pico-8 play session: no input (idle), after a click and taps of 🅾, ❎, 🅾+❎, 🅾 in the second before t = 0

[t = 1 s] idle ~1s (no d-pad/buttons)
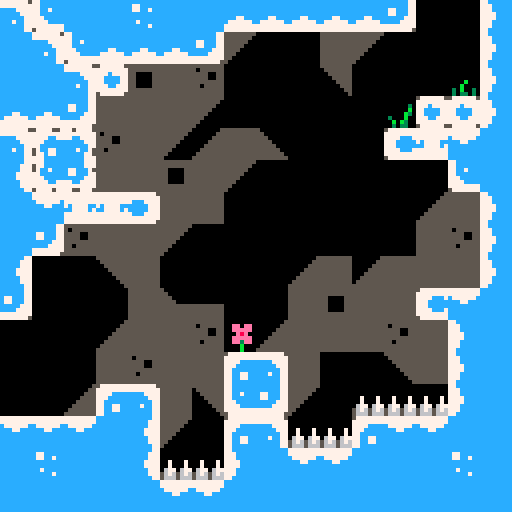

pico-8 cartridge
version 8
__lua__
-- ~celeste~
-- matt thorson + noel berry

current_controller = 0
function btn(i)
  return band(2^i, current_controller) ~= 0
end

function chestrnd(n)
  return 0
end

rngs = {}
rngs[7] = {}
rngs[7][0] = 0
function balloon_rng(l, n)
  if rngs[l] then
    return rngs[l][n];
  else
    return 0.5
  end
end

-- rpc types --
byte={
  serialize=function(n)
    return {n}
  end,
  deserialize=function(msg, at)
    return {msg[at], at + 1}
  end
}

boolean={
  serialize=function(b)
    return {b and 1 or 0}
  end,
  deserialize=function(msg, at)
    return {msg[at] ~= 0, at + 1}
  end
}

number={
  serialize=function(n)
    return {
      band(shr(n, 8), 255),
      band(n, 255),
      band(shl(n, 8), 255),
      band(shl(n, 16), 255),
    }
  end,
  deserialize=function(msg, at)
    return {
      bor(
        bor(
          bor(shl(msg[at], 8), msg[at + 1]),
          shr(msg[at + 2], 8)),
        shr(msg[at + 3], 16)),
      at + 4
    }
  end
}

array=function(t)
  return {
    serialize=function(ts)
      local result = {flr(#ts / 256), #ts % 256}
      for val in all(ts) do
        for b in all(t.serialize(val)) do
          add(result, b)
        end
      end
      return result
    end,
    deserialize=function(msg, at)
      local length = msg[at] * 256 + msg[at + 1]
      at += 2
      local result = {}
      for i = 1, length do
        local res = t.deserialize(msg, at)
        add(result, res[1])
        at = res[2]
      end
      return {result, at}
    end
  }
end

tuple=function(ts)
  return {
    serialize=function(vs)
      local result = {}
      for i = 1, #vs do
        local ser = ts[i].serialize(vs[i])
        for j in all(ser) do
          add(result, j)
        end
      end
      return result
    end,
    deserialize=function(msg, at)
      local result = {}
      for t in all(ts) do
        local next = t.deserialize(msg, at)
        add(result, next[1])
        at = next[2]
      end
      return {result, at}
    end,
  }
end

function opacify(t)
  return {
    serialize=function(v)
      local ser = t.serialize(v)
      local result = {flr(#ser / 256), #ser % 256}
      for b in all(ser) do
        add(result, b)
      end
      return result
    end,
    deserialize=function(msg, at)
      return t.deserialize(msg, at + 2)
    end
  }
end

-- globals --
-------------

music = function() end
sfx = function() end

room = { x=0, y=0 }
objects = {}
types = {}
freeze=0
shake=0
will_restart=false
delay_restart=0
got_fruit={}
has_dashed=false
sfx_timer=0
has_key=false
pause_player=false
flash_bg=false
music_timer=0

k_left=0
k_right=1
k_up=2
k_down=3
k_jump=4
k_dash=5

-- entry point --
-----------------

function _init()
	title_screen()
end

function title_screen()
	got_fruit = {}
	for i=0,29 do
		add(got_fruit,false) end
	frames=0
	deaths=0
	max_djump=1
	start_game=false
	start_game_flash=0
	music(40,0,7)
	
	load_room(7,3)
  begin_game()
end

function begin_game()
	frames=0
	seconds=0
	minutes=0
	music_timer=0
	start_game=false
	music(0,0,7)
	load_room(0,0)
end

function level_index()
	return room.x%8+room.y*8
end

function is_title()
	return level_index()==31
end

-- effects --
-------------

clouds = {}
for i=0,16 do
	add(clouds,{
		x=rnd(128),
		y=rnd(128),
		spd=1+rnd(4),
		w=32+rnd(32)
	})
end

particles = {}
for i=0,24 do
	add(particles,{
		x=rnd(128),
		y=rnd(128),
		s=0+flr(rnd(5)/4),
		spd=0.25+rnd(5),
		off=rnd(1),
		c=6+flr(0.5+rnd(1))
	})
end

dead_particles = {}

-- player entity --
-------------------

function to_byte(b)
  return b and 1 or 0
end

playerx = 0
playery = 0
playerxs = 0
playerys = 0

player = 
{
  id=0,
	init=function(this) 
		this.p_jump=false
		this.p_dash=false
		this.grace=0
		this.jbuffer=0
		this.djump=max_djump
		this.dash_time=0
		this.dash_effect_time=0
		this.dash_target={x=0,y=0}
		this.dash_accel={x=0,y=0}
		this.hitbox = {x=1,y=3,w=6,h=5}
    this.spr = 1
		this.spr_off=0
		this.was_on_ground=false
		create_hair(this)
	end,
  dump_type=tuple({
    boolean,
    boolean,
    byte,
    byte,
    byte,
    byte,
    byte,
    number, number,
    number, number,
    number,
    boolean,
    number, --x
    number, --y
    number, --remx
    number, --remy
    number, --spdx
    number, --spdy
    number, --spr
    number,  --freeze
    boolean,  --has_dashed
    number, -- max_djump
    boolean,
    boolean, -- flipx
    boolean, -- flipy
  }),
  dump=function(this)
    return player.dump_type.serialize{
      this.p_jump,
      this.p_dash,
      this.grace,
      this.jbuffer,
      this.djump,
      this.dash_time,
      this.dash_effect_time,
      this.dash_target.x, this.dash_target.y,
      this.dash_accel.x, this.dash_accel.y,
      this.spr_off,
      this.was_on_ground,
      this.x,
      this.y,
      this.rem.x,
      this.rem.y,
      this.spd.x,
      this.spd.y,
      this.spr,
      freeze,
      has_dashed,
      max_djump,
      has_key,
      this.flip.x,
      this.flip.y
    }
  end,
  restore=function(this, arg)
    local des = player.dump_type.deserialize(arg, 1)[1]
    this.p_jump = des[1]
    this.p_dash = des[2]
    this.grace = des[3]
    this.jbuffer = des[4]
    this.djump = des[5]
    this.dash_time = des[6]
    this.dash_effect_time = des[7]
    this.dash_target.x = des[8]
    this.dash_target.y = des[9]
    this.dash_accel.x = des[10]
    this.dash_accel.y = des[11]
    this.spr_off = des[12]
    this.was_on_ground = des[13]
    this.x = des[14]
    this.y = des[15]
    this.rem.x = des[16]
    this.rem.y = des[17]
    this.spd.x = des[18]
    this.spd.y = des[19]
    this.spr = des[20]
    freeze = des[21]
    has_dashed = des[22]
    max_djump = des[23]
    has_key = des[24]
    this.flip.x = des[25]
    this.flip.y = des[26]
  end,
	update=function(this)
		if (pause_player) return
		
		local input = btn(k_right) and 1 or (btn(k_left) and -1 or 0)
		
		-- spikes collide
		if spikes_at(this.x+this.hitbox.x,this.y+this.hitbox.y,this.hitbox.w,this.hitbox.h,this.spd.x,this.spd.y) then
		 kill_player(this) end
		 
		-- bottom death
		if this.y>128 then
			kill_player(this) end

		local on_ground=this.is_solid(0,1)
		local on_ice=this.is_ice(0,1)
		
		-- smoke particles
		if on_ground and not this.was_on_ground then
		 init_object(smoke,this.x,this.y+4)
		end

		local jump = btn(k_jump) and not this.p_jump
		this.p_jump = btn(k_jump)
		if (jump) then
			this.jbuffer=4
		elseif this.jbuffer>0 then
		 this.jbuffer-=1
		end
		
		local dash = btn(k_dash) and not this.p_dash
		this.p_dash = btn(k_dash)
		
		if on_ground then
			this.grace=6
			if this.djump<max_djump then
			 psfx(54)
			 this.djump=max_djump
			end
		elseif this.grace > 0 then
		 this.grace-=1
		end

		this.dash_effect_time -=1
  if this.dash_time > 0 then
   init_object(smoke,this.x,this.y)
  	this.dash_time-=1
  	this.spd.x=appr(this.spd.x,this.dash_target.x,this.dash_accel.x)
  	this.spd.y=appr(this.spd.y,this.dash_target.y,this.dash_accel.y)  
  else

			-- move
			local maxrun=1
			local accel=0.6
			local deccel=0.15
			
			if not on_ground then
				accel=0.4
			elseif on_ice then
				accel=0.05
				if input==(this.flip.x and -1 or 1) then
					accel=0.05
				end
			end
		
			if abs(this.spd.x) > maxrun then
		 	this.spd.x=appr(this.spd.x,sign(this.spd.x)*maxrun,deccel)
			else
				this.spd.x=appr(this.spd.x,input*maxrun,accel)
			end
			
			--facing
			if this.spd.x!=0 then
				this.flip.x=(this.spd.x<0)
			end

			-- gravity
			local maxfall=2
			local gravity=0.21

  	if abs(this.spd.y) <= 0.15 then
   	gravity*=0.5
			end
		
			-- wall slide
			if input!=0 and this.is_solid(input,0) and not this.is_ice(input,0) then
		 	maxfall=0.4
		 	if rnd(10)<2 then
		 		init_object(smoke,this.x+input*6,this.y)
				end
			end

			if not on_ground then
				this.spd.y=appr(this.spd.y,maxfall,gravity)
			end

			-- jump
			if this.jbuffer>0 then
		 	if this.grace>0 then
		  	-- normal jump
		  	psfx(1)
		  	this.jbuffer=0
		  	this.grace=0
					this.spd.y=-2
					init_object(smoke,this.x,this.y+4)
				else
					-- wall jump
					local wall_dir=(this.is_solid(-3,0) and -1 or this.is_solid(3,0) and 1 or 0)
					if wall_dir!=0 then
			 		psfx(2)
			 		this.jbuffer=0
			 		this.spd.y=-2
			 		this.spd.x=-wall_dir*(maxrun+1)
			 		if not this.is_ice(wall_dir*3,0) then
		 				init_object(smoke,this.x+wall_dir*6,this.y)
						end
					end
				end
			end
		
			-- dash
			local d_full=5
			local d_half=d_full*0.70710678118
		
			if this.djump>0 and dash then
		 	init_object(smoke,this.x,this.y)
		 	this.djump-=1		
		 	this.dash_time=4
		 	has_dashed=true
		 	this.dash_effect_time=10
		 	local v_input=(btn(k_up) and -1 or (btn(k_down) and 1 or 0))
		 	if input!=0 then
		  	if v_input!=0 then
		   	this.spd.x=input*d_half
		   	this.spd.y=v_input*d_half
		  	else
		   	this.spd.x=input*d_full
		   	this.spd.y=0
		  	end
		 	elseif v_input!=0 then
		 		this.spd.x=0
		 		this.spd.y=v_input*d_full
		 	else
		 		this.spd.x=(this.flip.x and -1 or 1)
		  	this.spd.y=0
		 	end
		 	
		 	psfx(3)
		 	freeze=2
		 	shake=6
		 	this.dash_target.x=2*sign(this.spd.x)
		 	this.dash_target.y=2*sign(this.spd.y)
		 	this.dash_accel.x=1.5
		 	this.dash_accel.y=1.5
		 	
		 	if this.spd.y<0 then
		 	 this.dash_target.y*=.75
		 	end
		 	
		 	if this.spd.y!=0 then
		 	 this.dash_accel.x*=0.70710678118
		 	end
		 	if this.spd.x!=0 then
		 	 this.dash_accel.y*=0.70710678118
		 	end	 	 
			elseif dash and this.djump<=0 then
			 psfx(9)
			 init_object(smoke,this.x,this.y)
			end
		
		end
		
		-- animation
		this.spr_off+=0.25
		if not on_ground then
			if this.is_solid(input,0) then
				this.spr=5
			else
				this.spr=3
			end
		elseif btn(k_down) then
			this.spr=6
		elseif btn(k_up) then
			this.spr=7
		elseif (this.spd.x==0) or (not btn(k_left) and not btn(k_right)) then
			this.spr=1
		else
			this.spr=1+this.spr_off%4
		end
		
		-- next level
		if this.y<-4 and level_index()<30 then 
      this.y = -100 -- just freeze the player
      has_completed_room = true
    end
		
		-- was on the ground
		this.was_on_ground=on_ground
		
    playerx = this.x
    playery = this.y
    playerxs = this.spd.x
    playerys = this.spd.y
	end, --<end update loop
	
	draw=function(this)
	
		-- clamp in screen
		if this.x<-1 or this.x>121 then 
			this.x=clamp(this.x,-1,121)
			this.spd.x=0
		end
		
		set_hair_color(this.djump)
		draw_hair(this,this.flip.x and -1 or 1)
		spr(this.spr,this.x,this.y,1,1,this.flip.x,this.flip.y)		
		unset_hair_color()
	end
}

psfx=function(num)
 if sfx_timer<=0 then
  sfx(num)
 end
end

create_hair=function(obj)
	obj.hair={}
	for i=0,4 do
		add(obj.hair,{x=obj.x,y=obj.y,size=max(1,min(2,3-i))})
	end
end

set_hair_color=function(djump)
	pal(8,(djump==1 and 8 or djump==2 and (7+flr((frames/3)%2)*4) or 12))
end

draw_hair=function(obj,facing)
	local last={x=obj.x+4-facing*2,y=obj.y+(btn(k_down) and 4 or 3)}
	foreach(obj.hair,function(h)
		h.x+=(last.x-h.x)/1.5
		h.y+=(last.y+0.5-h.y)/1.5
		circfill(h.x,h.y,h.size,8)
		last=h
	end)
end

unset_hair_color=function()
	pal(8,8)
end

player_spawn = {
  id=3,
	tile=1,
  dump_type=tuple({
    number, --x
    number, --y
    number, -- targetx
    number, -- targety
    byte, --spr
    number, --spdy
    byte, -- state
    number, -- delay
    boolean -- solids
  }),
  dump=function(this)
    return player_spawn.dump_type.serialize({
      this.x,
      this.y,
      this.target.x,
      this.target.y,
      this.spr,
      this.spd.y,
      this.state,
      this.delay,
      this.solids
    })
  end,
  restore=function(this, arg)
    local des = player_spawn.dump_type.deserialize(arg, 1)[1]
    this.x = des[1]
    this.y = des[2]
    this.target.x = des[3]
    this.target.y = des[4]
    this.spr = des[5]
    this.spd.y = des[6]
    this.state = des[7]
    this.delay = des[8]
    this.solids = des[9]
  end,
	init=function(this)
	 sfx(4)
		this.spr=3
		this.target= {x=this.x,y=this.y}
		this.y=128
		this.spd.y=-4
		this.state=0
		this.delay=0
		this.solids=false
		create_hair(this)
	end,
	update=function(this)
		-- jumping up
		if this.state==0 then
			if this.y < this.target.y+16 then
				this.state=1
				this.delay=3
			end
		-- falling
		elseif this.state==1 then
			this.spd.y+=0.5
			if this.spd.y>0 and this.delay>0 then
				this.spd.y=0
				this.delay-=1
			end
			if this.spd.y>0 and this.y > this.target.y then
				this.y=this.target.y
				this.spd = {x=0,y=0}
				this.state=2
				this.delay=5
				shake=5
				init_object(smoke,this.x,this.y+4)
				sfx(5)
			end
		-- landing
		elseif this.state==2 then
			this.delay-=1
			this.spr=6
			if this.delay<0 then
				destroy_object(this)
				init_object(player,this.x,this.y)
			end
		end
	end,
	draw=function(this)
		set_hair_color(max_djump)
		draw_hair(this,1)
		spr(this.spr,this.x,this.y,1,1,this.flip.x,this.flip.y)
		unset_hair_color()
	end
}
add(types,player_spawn)

spring = {
  id=4,
	tile=18,
	init=function(this)
		this.hide_in=0
		this.hide_for=0
	end,
  dump_type=tuple({
    number, number, number, number, number, number
  }),
  dump=function(this)
    return spring.dump_type.serialize{
      this.x, this.y, this.hide_in, this.hide_for, this.spr, this.delay
    }
  end,
  restore=function(this, arg)
    local des = spring.dump_type.deserialize(arg, 1)[1]
    this.x = des[1]
    this.y = des[2]
    this.hide_in = des[3]
    this.hide_for = des[4]
    this.spr = des[5]
    this.delay = des[6]
  end,
	update=function(this)
		if this.hide_for>0 then
			this.hide_for-=1
			if this.hide_for<=0 then
				this.spr=18
				this.delay=0
			end
		elseif this.spr==18 then
			local hit = this.collide(player,0,0)
			if hit ~=nil and hit.spd.y>=0 then
				this.spr=19
				hit.y=this.y-4
				hit.spd.x*=0.2
				hit.spd.y=-3
				hit.djump=max_djump
				this.delay=10
				init_object(smoke,this.x,this.y)
				
				-- breakable below us
				local below=this.collide(fall_floor,0,1)
				if below~=nil then
					break_fall_floor(below)
				end
				
				psfx(8)
			end
		elseif this.delay>0 then
			this.delay-=1
			if this.delay<=0 then 
				this.spr=18 
			end
		end
		-- begin hiding
		if this.hide_in>0 then
			this.hide_in-=1
			if this.hide_in<=0 then
				this.hide_for=60
				this.spr=0
			end
		end
	end
}
add(types,spring)

function break_spring(obj)
	obj.hide_in=15
end

balloon = {
  id=6,
	tile=22,
	init=function(this) 
		this.offset=balloon_rng(level_index(), curballoon)
    curballoon += 1
		this.start=this.y
		this.timer=0
		this.hitbox={x=-1,y=-1,w=10,h=10}
	end,
  dump_type=tuple({
    number, number, -- x, y
    number, -- offset
    number, -- start
    number, -- timer
    number, -- spr
  }),
  dump=function(this)
    return balloon.dump_type.serialize({
      this.x, this.y, this.offset, this.start, this.timer, this.spr
    })
  end,
  restore=function(this, arg)
    local des = balloon.dump_type.deserialize(arg, 1)[1]
    this.x = des[1]
    this.y = des[2]
    this.offset = des[3]
    this.start = des[4]
    this.timer = des[5]
    this.spr = des[6]
  end,
	update=function(this) 
		if this.spr==22 then
			this.offset+=0.01
			this.y=this.start+sin(this.offset)*2
			local hit = this.collide(player,0,0)
			if hit~=nil and hit.djump<max_djump then
				psfx(6)
				init_object(smoke,this.x,this.y)
				hit.djump=max_djump
				this.spr=0
				this.timer=60
			end
		elseif this.timer>0 then
			this.timer-=1
		else 
		 psfx(7)
		 init_object(smoke,this.x,this.y)
			this.spr=22 
		end
	end,
	draw=function(this)
		if this.spr==22 then
			spr(13+(this.offset*8)%3,this.x,this.y+6)
			spr(this.spr,this.x,this.y)
		end
	end
}
add(types,balloon)

fall_floor = {
  id=5,
	tile=23,
	init=function(this)
		this.state=0
		this.solid=true
	end,
  dump_type=tuple({
    number, number, number, boolean, number, boolean
  }),
  dump=function(this)
    return fall_floor.dump_type.serialize({
      this.x, this.y, this.state, this.solid, this.delay, this.collideable
    })
  end,
  restore=function(this, arg)
    local des = fall_floor.dump_type.deserialize(arg, 1)[1]
    this.x = des[1]
    this.y = des[2]
    this.state = des[3]
    this.solid = des[4]
    this.delay = des[5]
    this.collideable = des[6]
  end,
	update=function(this)
		-- idling
		if this.state == 0 then
			if this.check(player,0,-1) or this.check(player,-1,0) or this.check(player,1,0) then
				break_fall_floor(this)
			end
		-- shaking
		elseif this.state==1 then
			this.delay-=1
			if this.delay<=0 then
				this.state=2
				this.delay=60--how long it hides for
				this.collideable=false
			end
		-- invisible, waiting to reset
		elseif this.state==2 then
			this.delay-=1
			if this.delay<=0 and not this.check(player,0,0) then
				psfx(7)
				this.state=0
				this.collideable=true
				init_object(smoke,this.x,this.y)
			end
		end
	end,
	draw=function(this)
		if this.state!=2 then
			if this.state!=1 then
				spr(23,this.x,this.y)
			else
				spr(23+(15-this.delay)/5,this.x,this.y)
			end
		end
	end
}
add(types,fall_floor)

function break_fall_floor(obj)
 if obj.state==0 then
 	psfx(15)
		obj.state=1
		obj.delay=15--how long until it falls
		init_object(smoke,obj.x,obj.y)
		local hit=obj.collide(spring,0,-1)
		if hit~=nil then
			break_spring(hit)
		end
	end
end

smoke={
	init=function(this)
		this.spr=29
		this.spd.y=-0.1
		this.spd.x=0.3+rnd(0.2)
		this.x+=-1+rnd(2)
		this.y+=-1+rnd(2)
		this.flip.x=maybe()
		this.flip.y=maybe()
		this.solids=false
	end,
	update=function(this)
		this.spr+=0.2
		if this.spr>=32 then
			destroy_object(this)
		end
	end
}

fruit={
  id=2,
	tile=26,
	if_not_fruit=true,
  dump_type=tuple({
    number, number,
    number, -- off
    number -- start
  }),
  dump=function(this)
    return fruit.dump_type.serialize{
      this.x, this.y,
      this.off,
      this.start
    }
  end,
  restore=function(this, arg)
    local des = fruit.dump_type.deserialize(arg, 1)[1]
    this.x = des[1]
    this.y = des[2]
    this.off = des[3]
    this.start = des[4]
  end,
	init=function(this) 
		this.start=this.y
		this.off=0
	end,
	update=function(this)
	 local hit=this.collide(player,0,0)
		if hit~=nil then
		 hit.djump=max_djump
			sfx_timer=20
			sfx(13)
			got_fruit[1+level_index()] = true
			init_object(lifeup,this.x,this.y)
			destroy_object(this)
		end
		this.off+=1
		this.y=this.start+sin(this.off/40)*2.5
	end
}
add(types,fruit)

fly_fruit={
  id=9,
	tile=28,
	if_not_fruit=true,
  dump_type=tuple({
    number, --x
    number, --y
    number, --start
    boolean, --fly
    number, --step
    number, --spdx
    number, --spdy
    number, --remx
    number, --remy
  }),
  dump=function(this)
    return fly_fruit.dump_type.serialize{
      this.x,
      this.y,
      this.start,
      this.fly,
      this.step,
      this.spd.x,
      this.spd.y,
      this.rem.x,
      this.rem.y
    }
  end,
  restore=function(this, arg)
    local des = fly_fruit.dump_type.deserialize(arg, 1)[1]
    this.x = des[1]
    this.y = des[2]
    this.start = des[3]
    this.fly = des[4]
    this.step = des[5]
    this.spd.x = des[6]
    this.spd.y = des[7]
    this.rem.x = des[8]
    this.rem.y = des[9]
  end,
	init=function(this) 
		this.start=this.y
		this.fly=false
		this.step=0.5
		this.solids=false
		this.sfx_delay=8
	end,
	update=function(this)
		--fly away
		if this.fly then
		 if this.sfx_delay>0 then
		  this.sfx_delay-=1
		  if this.sfx_delay<=0 then
		   sfx_timer=20
		   sfx(14)
		  end
		 end
			this.spd.y=appr(this.spd.y,-3.5,0.25)
			if this.y<-16 then
				destroy_object(this)
			end
		-- wait
		else
			if has_dashed then
				this.fly=true
			end
			this.step+=0.05
			this.spd.y=sin(this.step)*0.5
		end
		-- collect
		local hit=this.collide(player,0,0)
		if hit~=nil then
		 hit.djump=max_djump
			sfx_timer=20
			sfx(13)
			got_fruit[1+level_index()] = true
			init_object(lifeup,this.x,this.y)
			destroy_object(this)
		end
	end,
	draw=function(this)
		local off=0
		if not this.fly then
			local dir=sin(this.step)
			if dir<0 then
				off=1+max(0,sign(this.y-this.start))
			end
		else
			off=(off+0.25)%3
		end
		spr(45+off,this.x-6,this.y-2,1,1,true,false)
		spr(this.spr,this.x,this.y)
		spr(45+off,this.x+6,this.y-2)
	end
}
add(types,fly_fruit)

lifeup = {
	init=function(this)
		this.spd.y=-0.25
		this.duration=30
		this.x-=2
		this.y-=4
		this.flash=0
		this.solids=false
	end,
	update=function(this)
		this.duration-=1
		if this.duration<= 0 then
			destroy_object(this)
		end
	end,
	draw=function(this)
		this.flash+=0.5

		print("1000",this.x-2,this.y,7+this.flash%2)
	end
}

fake_wall = {
  id=1,
	tile=64,
	if_not_fruit=true,
  dump_type=tuple({
    number,
    number
  }),
  dump=function(this)
    return fake_wall.dump_type.serialize{
      this.x,
      this.y
    }
  end,
  restore=function(this,arg)
    local des = fake_wall.dump_type.deserialize(arg, 1)[1]
    this.x = des[1]
    this.y = des[2]
  end,
	update=function(this)
		this.hitbox={x=-1,y=-1,w=18,h=18}
		local hit = this.collide(player,0,0)
		if hit~=nil and hit.dash_effect_time>0 then
			hit.spd.x=-sign(hit.spd.x)*1.5
			hit.spd.y=-1.5
			hit.dash_time=-1
			sfx_timer=20
			sfx(16)
			destroy_object(this)
			init_object(smoke,this.x,this.y)
			init_object(smoke,this.x+8,this.y)
			init_object(smoke,this.x,this.y+8)
			init_object(smoke,this.x+8,this.y+8)
			init_object(fruit,this.x+4,this.y+4)
		end
		this.hitbox={x=0,y=0,w=16,h=16}
	end,
	draw=function(this)
		spr(64,this.x,this.y)
		spr(65,this.x+8,this.y)
		spr(80,this.x,this.y+8)
		spr(81,this.x+8,this.y+8)
	end
}
add(types,fake_wall)

key={
  id=7,
  dump_type=tuple({
    number, number, number
  }),
  dump=function(this)
    return key.dump_type.serialize{
      this.x,
      this.y,
      this.spr
    }
  end,
  restore=function(this,arg)
    local des = key.dump_type.deserialize(arg, 1)[1]
    this.x = des[1]
    this.y = des[2]
    this.spr = des[3]
  end,
	tile=8,
	if_not_fruit=true,
	update=function(this)
		local was=flr(this.spr)
		this.spr=9+(sin(frames/30)+0.5)*1
		local is=flr(this.spr)
		if is==10 and is!=was then
			this.flip.x=not this.flip.x
		end
		if this.check(player,0,0) then
			sfx(23)
			sfx_timer=10
			destroy_object(this)
			has_key=true
		end
	end
}
add(types,key)

chest={
  id=8,
  dump_type=tuple({
    number, number,
    number, number
  }),
  dump=function(this)
    return chest.dump_type.serialize{
      this.x, this.y,
      this.start, this.timer
    }
  end,
  restore=function(this, arg)
    local des = chest.dump_type.deserialize(arg, 1)[1]
    this.x = des[1]
    this.y = des[2]
    this.start = des[3]
    this.timer = des[4]
  end,
	tile=20,
	if_not_fruit=true,
	init=function(this)
		this.x-=4
		this.start=this.x
		this.timer=20
	end,
	update=function(this)
		if has_key then
			this.timer-=1
			this.x=this.start-1+chestrnd(3)
			if this.timer<=0 then
			 sfx_timer=20
			 sfx(16)
				init_object(fruit,this.x,this.y-4)
				destroy_object(this)
			end
		end
	end
}
add(types,chest)

platform={
  id=10,
  dump_type=tuple({
    number,number, --x,y
    number, --dir
    number,number, --spd
    number, number, --rem
    number, --last
  }),
  dump=function(this)
  return platform.dump_type.serialize{
    this.x, this.y,
    this.dir,
    this.spd.x, this.spd.y,
    this.rem.x, this.rem.y,
    this.last
  }
  end,
  restore=function(this, arg)
    local des = platform.dump_type.deserialize(arg, 1)[1]
    this.x = des[1]
    this.y = des[2]
    this.dir = des[3]
    this.spd.x = des[4]
    this.spd.y = des[5]
    this.rem.x = des[6]
    this.rem.y = des[7]
    this.last = des[8]
  end,
	init=function(this)
		this.x-=4
		this.solids=false
		this.hitbox.w=16
		this.last=this.x
	end,
	update=function(this)
		this.spd.x=this.dir*0.65
		if this.x<-16 then this.x=128
		elseif this.x>128 then this.x=-16 end
		if not this.check(player,0,0) then
			local hit=this.collide(player,0,-1)
			if hit~=nil then
				hit.move_x(this.x-this.last,1)
			end
		end
		this.last=this.x
	end,
	draw=function(this)
		spr(11,this.x,this.y-1)
		spr(12,this.x+8,this.y-1)
	end
}

message={
	tile=86,
	last=0,
	draw=function(this)
		this.text="-- celeste mountain --#this memorial to those# perished on the climb"
		if this.check(player,4,0) then
			if this.index<#this.text then
			 this.index+=0.5
				if this.index>=this.last+1 then
				 this.last+=1
				 sfx(35)
				end
			end
			this.off={x=8,y=96}
			for i=1,this.index do
				if sub(this.text,i,i)~="#" then
					rectfill(this.off.x-2,this.off.y-2,this.off.x+7,this.off.y+6 ,7)
					print(sub(this.text,i,i),this.off.x,this.off.y,0)
					this.off.x+=5
				else
					this.off.x=8
					this.off.y+=7
				end
			end
		else
			this.index=0
			this.last=0
		end
	end
}
add(types,message)

big_chest={
	tile=96,
	init=function(this)
		this.state=0
		this.hitbox.w=16
	end,
	draw=function(this)
		if this.state==0 then
			local hit=this.collide(player,0,8)
			if hit~=nil and hit.is_solid(0,1) then
				music(-1,500,7)
				sfx(37)
				pause_player=true
				hit.spd.x=0
				hit.spd.y=0
				this.state=1
				init_object(smoke,this.x,this.y)
				init_object(smoke,this.x+8,this.y)
				this.timer=60
				this.particles={}
			end
			spr(96,this.x,this.y)
			spr(97,this.x+8,this.y)
		elseif this.state==1 then
			this.timer-=1
		 shake=5
		 flash_bg=true
			if this.timer<=45 and count(this.particles)<50 then
				add(this.particles,{
					x=1+rnd(14),
					y=0,
					h=32+rnd(32),
					spd=8+rnd(8)
				})
			end
			if this.timer<0 then
				this.state=2
				this.particles={}
				flash_bg=false
				new_bg=true
				init_object(orb,this.x+4,this.y+4)
				pause_player=false
			end
			foreach(this.particles,function(p)
				p.y+=p.spd
				line(this.x+p.x,this.y+8-p.y,this.x+p.x,min(this.y+8-p.y+p.h,this.y+8),7)
			end)
		end
		spr(112,this.x,this.y+8)
		spr(113,this.x+8,this.y+8)
	end
}
add(types,big_chest)

orb={
	init=function(this)
		this.spd.y=-4
		this.solids=false
		this.particles={}
	end,
	draw=function(this)
		this.spd.y=appr(this.spd.y,0,0.5)
		local hit=this.collide(player,0,0)
		if this.spd.y==0 and hit~=nil then
		 music_timer=45
			sfx(51)
			freeze=10
			shake=10
			destroy_object(this)
			max_djump=2
			hit.djump=2
		end
		
		spr(102,this.x,this.y)
		local off=frames/30
		for i=0,7 do
			circfill(this.x+4+cos(off+i/8)*8,this.y+4+sin(off+i/8)*8,1,7)
		end
	end
}

flag = {
	tile=118,
	init=function(this)
		this.x+=5
		this.score=0
		this.show=false
		for i=1,count(got_fruit) do
			if got_fruit[i] then
				this.score+=1
			end
		end
	end,
	draw=function(this)
		this.spr=118+(frames/5)%3
		spr(this.spr,this.x,this.y)
		if this.show then
			rectfill(32,2,96,31,0)
			spr(26,55,6)
			print("x"..this.score,64,9,7)
			draw_time(49,16)
			print("deaths:"..deaths,48,24,7)
		elseif this.check(player,0,0) then
			sfx(55)
	  sfx_timer=30
			this.show=true
		end
	end
}
add(types,flag)

room_title = {
	init=function(this)
		this.delay=5
 end,
	draw=function(this)
		this.delay-=1
		if this.delay<-30 then
			destroy_object(this)
		elseif this.delay<0 then
			
			rectfill(24,58,104,70,0)
			--rect(26,64-10,102,64+10,7)
			--print("---",31,64-2,13)
			if room.x==3 and room.y==1 then
				print("old site",48,62,7)
			elseif level_index()==30 then
				print("summit",52,62,7)
			else
				local level=(1+level_index())*100
				print(level.." m",52+(level<1000 and 2 or 0),62,7)
			end
			--print("---",86,64-2,13)
			
			draw_time(4,4)
		end
	end
}

-- object functions --
-----------------------

function init_object(type,x,y)
	-- if type.if_not_fruit~=nil and got_fruit[1+level_index()] then
		-- return
	-- end
	local obj = {}
	obj.type = type
	obj.collideable=true
	obj.solids=true

	obj.spr = type.tile
	obj.flip = {x=false,y=false}

	obj.x = x
	obj.y = y
	obj.hitbox = { x=0,y=0,w=8,h=8 }

	obj.spd = {x=0,y=0}
	obj.rem = {x=0,y=0}

	obj.is_solid=function(ox,oy)
		if oy>0 and not obj.check(platform,ox,0) and obj.check(platform,ox,oy) then
			return true
		end
		return solid_at(obj.x+obj.hitbox.x+ox,obj.y+obj.hitbox.y+oy,obj.hitbox.w,obj.hitbox.h)
		 or obj.check(fall_floor,ox,oy)
		 or obj.check(fake_wall,ox,oy)
	end
	
	obj.is_ice=function(ox,oy)
		return ice_at(obj.x+obj.hitbox.x+ox,obj.y+obj.hitbox.y+oy,obj.hitbox.w,obj.hitbox.h)
	end
	
	obj.collide=function(type,ox,oy)
		local other
		for i=1,count(objects) do
			other=objects[i]
			if other ~=nil and other.type == type and other != obj and other.collideable and
				other.x+other.hitbox.x+other.hitbox.w > obj.x+obj.hitbox.x+ox and 
				other.y+other.hitbox.y+other.hitbox.h > obj.y+obj.hitbox.y+oy and
				other.x+other.hitbox.x < obj.x+obj.hitbox.x+obj.hitbox.w+ox and 
				other.y+other.hitbox.y < obj.y+obj.hitbox.y+obj.hitbox.h+oy then
				return other
			end
		end
		return nil
	end
	
	obj.check=function(type,ox,oy)
		return obj.collide(type,ox,oy) ~=nil
	end
	
	obj.move=function(ox,oy)
		local amount
		-- [x] get move amount
 	obj.rem.x += ox
		amount = flr(obj.rem.x + 0.5)
		obj.rem.x -= amount
		obj.move_x(amount,0)
		
		-- [y] get move amount
		obj.rem.y += oy
		amount = flr(obj.rem.y + 0.5)
		obj.rem.y -= amount
		obj.move_y(amount)
	end
	
	obj.move_x=function(amount,start)
		if obj.solids then
			local step = sign(amount)
			for i=start,abs(amount) do
				if not obj.is_solid(step,0) then
					obj.x += step
				else
					obj.spd.x = 0
					obj.rem.x = 0
					break
				end
			end
		else
			obj.x += amount
		end
	end
	
	obj.move_y=function(amount)
		if obj.solids then
			local step = sign(amount)
			for i=0,abs(amount) do
	 		if not obj.is_solid(0,step) then
					obj.y += step
				else
					obj.spd.y = 0
					obj.rem.y = 0
					break
				end
			end
		else
			obj.y += amount
		end
	end

	add(objects,obj)
	if obj.type.init~=nil then
		obj.type.init(obj)
	end
	return obj
end

function destroy_object(obj)
	del(objects,obj)
end

function kill_player(obj)
	sfx_timer=12
	sfx(0)
	deaths+=1
	shake=10
	destroy_object(obj)
	dead_particles={}
	for dir=0,7 do
		local angle=(dir/8)
		add(dead_particles,{
			x=obj.x+4,
			y=obj.y+4,
			t=10,
			spd={
				x=sin(angle)*3,
				y=cos(angle)*3
			}
		})
		--restart_room()
	end
end

-- room functions --
--------------------

function restart_room()
	will_restart=true
	delay_restart=1
end

has_completed_room = false

function next_room()
 if room.x==2 and room.y==1 then
  music(30,500,7)
 elseif room.x==3 and room.y==1 then
  music(20,500,7)
 elseif room.x==4 and room.y==2 then
  music(30,500,7)
 elseif room.x==5 and room.y==3 then
  music(30,500,7)
 end

	if room.x==7 then
		load_room(0,room.y+1)
	else
		load_room(room.x+1,room.y)
	end
end

function load_room(x,y)
  has_completed_room = false
	has_dashed=false
	has_key=false

	--remove existing objects
	--foreach(objects,destroy_object)
  objects = {}

	--current room
	room.x = x
	room.y = y
  max_djump = level_index() > 21 and 2 or 1

  curballoon = 0
	-- entities
	for tx=0,15 do
		for ty=0,15 do
			local tile = mget(room.x*16+tx,room.y*16+ty);
			if tile==11 then
				init_object(platform,tx*8,ty*8).dir=-1
			elseif tile==12 then
				init_object(platform,tx*8,ty*8).dir=1
			else
				foreach(types, 
				function(type) 
					if type.tile == tile then
						init_object(type,tx*8,ty*8) 
					end 
				end)
			end
		end
	end
	
	if not is_title() then
		init_object(room_title,0,0)
	end
end

-- update function --
-----------------------

function __update()
	frames=((frames+1)%30)
	if frames==0 and level_index()<30 then
		seconds=((seconds+1)%60)
		if seconds==0 then
			minutes+=1
		end
	end
	
	if music_timer>0 then
	 music_timer-=1
	 if music_timer<=0 then
	  music(10,0,7)
	 end
	end
	
	if sfx_timer>0 then
	 sfx_timer-=1
	end
	
	-- cancel if freeze
	if freeze>0 then freeze-=1 return end

	-- screenshake
	if shake>0 then
		shake-=1
		camera()
		if shake>0 then
			camera(-2+rnd(5),-2+rnd(5))
		end
	end
	
	-- restart (soon)
	if will_restart and delay_restart>0 then
		delay_restart-=1
		if delay_restart<=0 then
			will_restart=false
			load_room(room.x,room.y)
		end
	end

	-- update each object
	foreach(objects,function(obj)
		obj.move(obj.spd.x,obj.spd.y)
		if obj.type.update~=nil then
			obj.type.update(obj) 
		end
	end)
	
	-- start game
	if is_title() then
		if not start_game and (btn(k_jump) or btn(k_dash)) then
			music(-1)
			start_game_flash=50
			start_game=true
			sfx(38)
		end
		if start_game then
			start_game_flash-=1
			if start_game_flash<=-30 then
				begin_game()
			end
		end
	end
end

-- drawing functions --
-----------------------
function _draw()
	if freeze>0 then return end
	
	-- reset all palette values
	pal()
	
	-- start game flash
	if start_game then
		local c=10
		if start_game_flash>10 then
			if frames%10<5 then
				c=7
			end
		elseif start_game_flash>5 then
			c=2
		elseif start_game_flash>0 then
			c=1
		else 
			c=0
		end
		if c<10 then
			pal(6,c)
			pal(12,c)
			pal(13,c)
			pal(5,c)
			pal(1,c)
			pal(7,c)
		end
	end

	-- clear screen
	local bg_col = 0
	if flash_bg then
		bg_col = frames/5
	elseif new_bg~=nil then
		bg_col=2
	end
	rectfill(0,0,128,128,bg_col)

	-- clouds
	--if not is_title() then
	--	foreach(clouds, function(c)
	--		c.x += c.spd
	--		rectfill(c.x,c.y,c.x+c.w,c.y+4+(1-c.w/64)*12,new_bg~=nil and 14 or 1)
	--		if c.x > 128 then
	--			c.x = -c.w
	--			c.y=rnd(128-8)
	--		end
	--	end)
	--end

	-- draw bg terrain
	map(room.x * 16,room.y * 16,0,0,16,16,4)

	-- platforms/big chest
	foreach(objects, function(o)
		if o.type==platform or o.type==big_chest then
			draw_object(o)
		end
	end)

	-- draw terrain
	local off=is_title() and -4 or 0
	map(room.x*16,room.y * 16,off,0,16,16,2)
	
	-- draw objects
	foreach(objects, function(o)
		if o.type~=platform and o.type~=big_chest then
			draw_object(o)
		end
	end)
	
	-- draw fg terrain
	map(room.x * 16,room.y * 16,0,0,16,16,8)
	
	-- dead particles
	foreach(dead_particles, function(p)
		p.x += p.spd.x
		p.y += p.spd.y
		p.t -=1
		if p.t <= 0 then del(dead_particles,p) end
		rectfill(p.x-p.t/5,p.y-p.t/5,p.x+p.t/5,p.y+p.t/5,14+p.t%2)
	end)
	
	-- draw outside of the screen for screenshake
	rectfill(-5,-5,-1,133,0)
	rectfill(-5,-5,133,-1,0)
	rectfill(-5,128,133,133,0)
	rectfill(128,-5,133,133,0)
	
	-- credits
	if is_title() then
		print("x+c",58,80,5)
		print("matt thorson",42,96,5)
		print("noel berry",46,102,5)
	end
	
	if level_index()==30 then
		local p
		for i=1,count(objects) do
			if objects[i].type==player then
				p = objects[i]
				break
			end
		end
		if p~=nil then
			local diff=min(24,40-abs(p.x+4-64))
			rectfill(0,0,diff,128,0)
			rectfill(128-diff,0,128,128,0)
		end
	end

end

function draw_object(obj)

	if obj.type.draw ~=nil then
		obj.type.draw(obj)
	elseif obj.spr > 0 then
		spr(obj.spr,obj.x,obj.y,1,1,obj.flip.x,obj.flip.y)
	end

end

function draw_time(x,y)

	local s=seconds
	local m=minutes%60
	local h=flr(minutes/60)
	
	rectfill(x,y,x+32,y+6,0)
	print((h<10 and "0"..h or h)..":"..(m<10 and "0"..m or m)..":"..(s<10 and "0"..s or s),x+1,y+1,7)

end

-- helper functions --
----------------------

function clamp(val,a,b)
	return max(a, min(b, val))
end

function appr(val,target,amount)
 return val > target 
 	and max(val - amount, target) 
 	or min(val + amount, target)
end

function sign(v)
	return v>0 and 1 or
								v<0 and -1 or 0
end

function maybe()
	return rnd(1)<0.5
end

function solid_at(x,y,w,h)
 return tile_flag_at(x,y,w,h,0)
end

function ice_at(x,y,w,h)
 return tile_flag_at(x,y,w,h,4)
end

function tile_flag_at(x,y,w,h,flag)
 for i=max(0,flr(x/8)),min(15,(x+w-1)/8) do
 	for j=max(0,flr(y/8)),min(15,(y+h-1)/8) do
 		if fget(tile_at(i,j),flag) then
 			return true
 		end
 	end
 end
	return false
end

function tile_at(x,y)
 return mget(room.x * 16 + x, room.y * 16 + y)
end

function spikes_at(x,y,w,h,xspd,yspd)
 for i=max(0,flr(x/8)),min(15,(x+w-1)/8) do
 	for j=max(0,flr(y/8)),min(15,(y+h-1)/8) do
 	 local tile=tile_at(i,j)
 	 if tile==17 and ((y+h-1)%8>=6 or y+h==j*8+8) and yspd>=0 then
 	  return true
 	 elseif tile==27 and y%8<=2 and yspd<=0 then
 	  return true
 		elseif tile==43 and x%8<=2 and xspd<=0 then
 		 return true
 		elseif tile==59 and ((x+w-1)%8>=6 or x+w==i*8+8) and xspd>=0 then
 		 return true
 		end
 	end
 end
	return false
end







-- rpc coolstuff --

functions = {}
functions[0] = { -- loadlevel
	 input={
	   byte,
	 },
	 output={},
	 execute=function(args)
     load_room(args[1] % 8, flr(args[1] / 8))
	 	 return {}
	 end
}

frames_to_advance = {}
functions[1] = { -- nextframe
  input={ byte },
  output={
    boolean,
    number,
    number,
    number,
    number
  },
  execute=function(args)
    add(frames_to_advance, args[1])
    return {
      has_completed_room,
      playerx,
      playery,
      playerxs,
      playerys
    }
  end
}

function sum(xs)
local sum = 0
for x in all(xs) do
  sum += x
end
return sum
end

functions[2] = { -- dumpstate
  input={},
  output={opacify(array(tuple({byte, array(byte)})))},
  execute=function()
    local result = {}
    for o in all(objects) do
      if o.type.dump then
        add(result, {o.type.id, o.type.dump(o)})
      end
    end
    return {
      result
    }
  end
}

function pprint(d)
  if type(d) ~= 'table' then
    return ''..d
  else
    local r = '{ '
    for k, v in pairs(d) do
      r = r..k..'='..pprint(v)..', '
    end
    r = r..'}'
    return r
  end
end

type_ids = {}
type_ids[0] = player
type_ids[1] = fake_wall
type_ids[2] = fruit
type_ids[3] = player_spawn
type_ids[4] = spring
type_ids[5] = fall_floor
type_ids[6] = balloon
type_ids[7] = key
type_ids[8] = chest
type_ids[9] = fly_fruit
type_ids[10] = platform

functions[3] = { -- pushstate
  input={opacify(array(tuple({byte, array(byte)})))},
  output={},
  execute=function(args)
    local entities = args[1]
    objects = {}
    for e in all(entities) do
      local type = type_ids[e[1]]
      local obj = init_object(type, 0, 0)
      type.restore(obj, e[2])
    end
    return {}
  end
}

functions[4] = { -- shownumber
  input={number},
  output={},
  execute=function(args)
    printh(args[1])
    return {}
  end
}

functions[5] = { -- playback
  input={array(byte)},
  output={},
  execute=function(args)
    load_room(room.x,room.y)
    frames_to_advance = {}
    for f in all(args[1]) do
      add(frames_to_advance, f)
    end
    return {}
  end
}

function read_message(message)
  local invc_id = message[1]
  local func_id = message[2]
  local args = {}
  local func = functions[func_id]
  local position = 3
  for input in all(func.input) do
    local arg = input.deserialize(message, position)
    add(args, arg[1])
    position = arg[2]
  end

  -- response
  local values = func.execute(args)
  local serialized_result = {invc_id}
  local i = 1
  for v in all(values) do
    local serialized = func.output[i].serialize(v)
    for b in all(serialized) do
      add(serialized_result, b)
    end
    i += 1
  end
  return serialized_result
end

message_queue = {}
write_queue = {}
local receiver = cocreate(function()
  while true do
    while (yield() == 0) do
    end
    local length = yield()
    length = length * 256 + yield()
    local msg = ''
    local next = {}
    for i = 1, length do
      local v = yield()
      add(next, v)
      msg = msg..','..v
    end
    add(message_queue, next)
  end
end)
coresume(receiver)

function _update()
  local header = peek(0x5f80)
  -- ????? dont know why we need this header ~= 0
  if header == 3 then
    poke(0x5f80, 2)
    for i = 0, 126 do
      coresume(receiver, peek(0x5f81 + i))
    end
  end

  while #message_queue > 0 do
    local msg = message_queue[1]
    del(message_queue, msg)
    local response = read_message(msg)

    add(write_queue, 1)
    add(write_queue, flr(#response / 256))
    add(write_queue, #response % 256)
    local msg = ''
    for b in all(response) do
      add(write_queue, b)
      msg = msg..','..b
    end
  end

  if #write_queue > 0 and band(header, 1) == 0 then
    poke(0x5f80, 5)
    -- this might be real slow
    for i = 1, 127 do
      local msg = 'writing spot '..i..' '
      if #write_queue > 0 then
        poke(0x5f80 + i, write_queue[1])
        msg = msg..'yes, '..peek(0x5f80 + i)
        del(write_queue, write_queue[1])
      else
        msg = msg..'no'
        poke(0x5f80 + i, 0)
      end
    end
    poke(0x5f80, 1)
  end

  if #frames_to_advance > 0 then
    current_controller = frames_to_advance[1]
    del(frames_to_advance, current_controller)
    __update()
  end
end
__gfx__
000000000000000000000000088888800000000000000000000000000000000000aaaaa0000aaa000000a0000007707770077700000060000000600000060000
000000000888888008888880888888880888888008888800000000000888888000a000a0000a0a000000a0000777777677777770000060000000600000060000
000000008888888888888888888ffff888888888888888800888888088f1ff1800a909a0000a0a000000a0007766666667767777000600000000600000060000
00000000888ffff8888ffff888f1ff18888ffff88ffff8808888888888fffff8009aaa900009a9000000a0007677766676666677000600000000600000060000
0000000088f1ff1888f1ff1808fffff088f1ff1881ff1f80888ffff888fffff80000a0000000a0000000a0000000000000000000000600000006000000006000
0000000008fffff008fffff00033330008fffff00fffff8088fffff8083333800099a0000009a0000000a0000000000000000000000600000006000000006000
00000000003333000033330007000070073333000033337008f1ff10003333000009a0000000a0000000a0000000000000000000000060000006000000006000
000000000070070000700070000000000000070000007000077333700070070000aaa0000009a0000000a0000000000000000000000060000006000000006000
555555550000000000000000000000000000000000000000008888004999999449999994499909940300b0b0666566650300b0b0000000000000000070000000
55555555000000000000000000000000000000000000000008888880911111199111411991140919003b330067656765003b3300007700000770070007000007
550000550000000000000000000000000aaaaaa00000000008788880911111199111911949400419028888206770677002888820007770700777000000000000
55000055007000700499994000000000a998888a1111111108888880911111199494041900000044089888800700070078988887077777700770000000000000
55000055007000700050050000000000a988888a1000000108888880911111199114094994000000088889800700070078888987077777700000700000000000
55000055067706770005500000000000aaaaaaaa1111111108888880911111199111911991400499088988800000000008898880077777700000077000000000
55555555567656760050050000000000a980088a1444444100888800911111199114111991404119028888200000000002888820070777000007077007000070
55555555566656660005500004999940a988888a1444444100000000499999944999999444004994002882000000000000288200000000007000000000000000
5777777557777777777777777777777577cccccccccccccccccccc77577777755555555555555555555555555500000007777770000000000000000000000000
77777777777777777777777777777777777cccccccccccccccccc777777777775555555555555550055555556670000077777777000777770000000000000000
777c77777777ccccc777777ccccc7777777cccccccccccccccccc777777777775555555555555500005555556777700077777777007766700000000000000000
77cccc77777cccccccc77cccccccc7777777cccccccccccccccc7777777cc7775555555555555000000555556660000077773377076777000000000000000000
77cccc7777cccccccccccccccccccc777777cccccccccccccccc777777cccc775555555555550000000055555500000077773377077660000777770000000000
777cc77777cc77ccccccccccccc7cc77777cccccccccccccccccc77777cccc775555555555500000000005556670000073773337077770000777767007700000
7777777777cc77cccccccccccccccc77777cccccccccccccccccc77777c7cc77555555555500000000000055677770007333bb37000000000000007700777770
5777777577cccccccccccccccccccc7777cccccccccccccccccccc7777cccc77555555555000000000000005666000000333bb30000000000000000000077777
77cccc7777cccccccccccccccccccc77577777777777777777777775777ccc775555555550000000000000050000066603333330000000000000000000000000
777ccc7777cccccccccccccccccccc77777777777777777777777777777cc7775055555555000000000000550007777603b333300000000000ee0ee000000000
777ccc7777cc7cccccccccccc77ccc777777ccc7777777777ccc7777777cc77755550055555000000000055500000766033333300000000000eeeee000000030
77ccc77777ccccccccccccccc77ccc77777ccccc7c7777ccccccc77777ccc777555500555555000000005555000000550333b33000000000000e8e00000000b0
77ccc777777cccccccc77cccccccc777777ccccccc7777c7ccccc77777cccc7755555555555550000005555500000666003333000000b00000eeeee000000b30
777cc7777777ccccc777777ccccc77777777ccc7777777777ccc777777cccc775505555555555500005555550007777600044000000b000000ee3ee003000b00
777cc777777777777777777777777777777777777777777777777777777cc7775555555555555550055555550000076600044000030b00300000b00000b0b300
77cccc77577777777777777777777775577777777777777777777775577777755555555555555555555555550000005500999900030330300000b00000303300
5777755777577775077777777777777777777770077777700000000000000000cccccccc00000000000000000000000000000000000000000000000000000000
7777777777777777700007770000777000007777700077770000000000000000c77ccccc00000000000000000000000000000000000000000000000000000000
7777cc7777cc777770cc777cccc777ccccc7770770c777070000000000000000c77cc7cc00000000000000000000000000000000000000000000000000000000
777cccccccccc77770c777cccc777ccccc777c0770777c070000000000000000cccccccc00000000000000000000000000006000000000000000000000000000
77cccccccccccc77707770000777000007770007777700070002eeeeeeee2000cccccccc00000000000000000000000000060600000000000000000000000000
57cc77ccccc7cc7577770000777000007770000777700007002eeeeeeeeee200cc7ccccc00000000000000000000000000d00060000000000000000000000000
577c77ccccccc7757000000000000000000c000770000c0700eeeeeeeeeeee00ccccc7cc0000000000000000000000000d00000c000000000000000000000000
777cccccccccc7777000000000000000000000077000000700e22222e2e22e00cccccccc000000000000000000000000d000000c000000000000000000000000
777cccccccccc7777000000000000000000000077000000700eeeeeeeeeeee000000000000000000000000000000000c0000000c000600000000000000000000
577cccccccccc7777000000c000000000000000770cc000700e22e2222e22e00000000000000000000000000000000d000000000c060d0000000000000000000
57cc7cccc77ccc7570000000000cc0000000000770cc000700eeeeeeeeeeee0000000000000000000000000000000c00000000000d000d000000000000000000
77ccccccc77ccc7770c00000000cc00000000c0770000c0700eee222e22eee0000000000000000000000000000000c0000000000000000000000000000000000
777cccccccccc7777000000000000000000000077000000700eeeeeeeeeeee005555555506666600666666006600c00066666600066666006666660066666600
7777cc7777cc777770000000000000000000000770c0000700eeeeeeeeeeee00555555556666666066666660660c000066666660666666606666666066666660
777777777777777770000000c0000000000000077000000700ee77eee7777e005555555566000660660000006600000066000000660000000066000066000000
57777577775577757000000000000000000000077000c007077777777777777055555555dd000000dddd0000dd000000dddd0000ddddddd000dd0000dddd0000
000000000000000070000000000000000000000770000007007777005000000000000005dd000dd0dd000000dd0000d0dd000000000000d000dd0000dd000000
00aaaaaaaaaaaa00700000000000000000000007700c0007070000705500000000000055ddddddd0dddddd00ddddddd0dddddd00ddddddd000dd0000dddddd00
0a999999999999a0700000000000c00000000007700000077077000755500000000005550ddddd00ddddddd0ddddddd0ddddddd00ddddd0000dd0000ddddddd0
a99aaaaaaaaaa99a7000000cc0000000000000077000cc077077bb07555500000000555500000000000000000000000000000000000000000000000000000000
a9aaaaaaaaaaaa9a7000000cc0000000000c00077000cc07700bbb0755555555555555550000000000000c000000000000000000000000000000c00000000000
a99999999999999a70c00000000000000000000770c00007700bbb075555555555555555000000000000c00000000000000000000000000000000c0000000000
a99999999999999a700000000000000000000007700000070700007055555555555555550000000000cc0000000000000000000000000000000000c000000000
a99999999999999a07777777777777777777777007777770007777005555555555555555000000000c000000000000000000000000000000000000c000000000
aaaaaaaaaaaaaaaa07777777777777777777777007777770004bbb00004b000000400bbb00000000c0000000000000000000000000000000000000c000000000
a49494a11a49494a70007770000077700000777770007777004bbbbb004bb000004bbbbb0000000100000000000000000000000000000000000000c00c000000
a494a4a11a4a494a70c777ccccc777ccccc7770770c7770704200bbb042bbbbb042bbb00000000c0000000000000000000000000000000000000001010c00000
a49444aaaa44494a70777ccccc777ccccc777c0770777c07040000000400bbb004000000000001000000000000000000000000000000000000000001000c0000
a49999aaaa99994a7777000007770000077700077777000704000000040000000400000000000100000000000000000000000000000000000000000000010000
a49444999944494a77700000777000007770000777700c0742000000420000004200000000000100000000000000000000000000000000000000000000001000
a494a444444a494a7000000000000000000000077000000740000000400000004000000000000000000000000000000000000000000000000000000000000000
a49499999999494a0777777777777777777777700777777040000000400000004000000000010000000000000000000000000000000000000000000000000010
00000000000000008242525252528452339200001323232352232323232352230000000000000000b302000013232352526200a2828342525223232323232323
00000000000000a20182920013232352363636462535353545550000005525355284525262b20000000000004252525262828282425284525252845252525252
00000000000085868242845252525252b1006100b1b1b1b103b1b1b1b1b103b100000000000000111102000000a282425233000000a213233300009200008392
000000000000110000a2000000a28213000000002636363646550000005525355252528462b2a300000000004252845262828382132323232323232352528452
000000000000a201821323525284525200000000000000007300000000007300000000000000b343536300410000011362b2000000000000000000000000a200
0000000000b302b2002100000000a282000000000000000000560000005526365252522333b28292001111024252525262019200829200000000a28213525252
0000000000000000a2828242525252840000000000000000b10000000000b1000000000000000000b3435363930000b162273737373737373737374711000061
000000110000b100b302b20000006182000000000000000000000000005600005252338282828201a31222225252525262820000a20011111100008283425252
0000000000000093a382824252525252000061000011000000000011000000001100000000000000000000020182001152222222222222222222222232b20000
0000b302b200000000b10000000000a200000000000000009300000000000000846282828283828282132323528452526292000000112434440000a282425284
00000000000000a2828382428452525200000000b302b2936100b302b20061007293a30000000000000000b1a282931252845252525252232323232362b20000
000000b10000001100000000000000000000000093000086820000a3000000005262828201a200a282829200132323236211111111243535450000b312525252
00000000000000008282821323232323820000a300b1a382930000b100000000738283931100000000000011a382821323232323528462829200a20173b20061
000000000000b302b2000061000000000000a385828286828282828293000000526283829200000000a20000000000005222222232263636460000b342525252
00000011111111a3828201b1b1b1b1b182938282930082820000000000000000b100a282721100000000b372828283b122222232132333610000869200000000
00100000000000b1000000000000000086938282828201920000a20182a37686526282829300000000000000000000005252845252328283920000b342845252
00008612222232828382829300000000828282828283829200000000000061001100a382737200000000b373a2829211525284628382a2000000a20000000000
00021111111111111111111111110061828282a28382820000000000828282825262829200000000000000000000000052525252526201a2000000b342525252
00000113235252225353536300000000828300a282828201939300001100000072828292b1039300000000b100a282125223526292000000000000a300000000
0043535353535353535353535363b2008282920082829200061600a3828382a28462000000000000000000000000000052845252526292000011111142525252
0000a28282132362b1b1b1b1000000009200000000a28282828293b372b2000073820100110382a3000000110082821362101333610000000000008293000000
0002828382828202828282828272b20083820000a282d3000717f38282920000526200000000000093000000000000005252525284620000b312223213528452
000000828392b30300000000002100000000000000000082828282b303b20000b1a282837203820193000072a38292b162710000000000009300008382000000
00b1a282820182b1a28283a28273b200828293000082122232122232820000a3233300000000000082920000000000002323232323330000b342525232135252
000000a28200b37300000000a37200000010000000111111118283b373b200a30000828273039200828300738283001162930000000000008200008282920000
0000009261a28200008261008282000001920000000213233342846282243434000000000000000082000085860000008382829200000000b342528452321323
0000100082000082000000a2820300002222321111125353630182829200008300009200b1030000a28200008282001262829200000000a38292008282000000
00858600008282a3828293008292610082001000001222222252525232253535000000f3100000a3820000a2010000008292000000009300b342525252522222
0400122232b200839321008683039300528452222262c000a28282820000a38210000000a3738000008293008292001362820000000000828300a38201000000
00a282828292a2828283828282000000343434344442528452525252622535350000001263000083829300008200c1008210d3e300a38200b342525252845252
1232425262b28682827282820103820052525252846200000082829200008282320000008382930000a28201820000b162839300000000828200828282930000
0000008382000000a28201820000000035353535454252525252528462253535000000032444008282820000829300002222223201828393b342525252525252
525252525262b2b1b1b1132323526200845223232323232352522323233382825252525252525252525284522333b2822323232323526282820000b342525252
52845252525252848452525262838242528452522333828292425223232352520000000000000000000000000000000000000000000000000000000000000000
525252845262b2000000b1b1b142620023338276000000824233b2a282018283525252845252232323235262b1b10083921000a382426283920000b342232323
2323232323232323232323526201821352522333b1b1018241133383828242840000000000000000000000000000000000000000000000000000000000000000
525252525262b20000000000a242627682828392000011a273b200a382729200525252525233b1b1b1b11333000000825353536382426282410000b30382a2a2
a1829200a2828382820182426200a2835262b1b10000831232b2000080014252000000000000a300000000000000000000000000000000000000000000000000
528452232333b20000001100824262928201a20000b3720092000000830300002323525262b200000000b3720000a382828283828242522232b200b373928000
000100110092a2829211a2133300a3825262b2000000a21333b20000868242520000000000000100009300000000000000000000000000000000000000000000
525262122232b200a37672b2a24262838292000000b30300000000a3820300002232132333b200000000b303829300a2838292019242845262b2000000000000
00a2b302b2a36182b302b200110000825262b200000000b1b10000a283a2425200000000a30082000083000000000000000000000094a4b4c4d4e4f400000000
525262428462b200a28303b2214262928300000000b3030000000000a203e3415252222232b200000000b30392000000829200000042525262b2000000000000
000000b100a2828200b100b302b211a25262b200000000000000000092b3428400000000827682000001009300000000000000000095a5b5c5d5e5f500000000
232333132362b221008203b2711333008293858693b3031111111111114222225252845262b200001100b303b2000000821111111142528462b2000000000000
000000000000110176851100b1b3026184621111111100000061000000b3135200000000828382670082768200000000000000000096a6b6c6d6e6f600000000
82000000a203117200a203b200010193828283824353235353535353535252845252525262b200b37200b303b2000000824353535323235262b2000011000000
0000000000b30282828372b26100b100525232122232b200000000000000b14200000000a28282123282839200000000000000000097a7b7c7d7e7f700000000
9200110000135362b2001353535353539200a2000001828282829200b34252522323232362b261b30300b3030000000092b1b1b1b1b1b34262b200b372b20000
001100000000b1a2828273b200000000232333132333b200001111000000b342000000868382125252328293a300000000000000000000000000000000000000
00b372b200a28303b2000000a28293b3000000000000a2828382827612525252b1b1b1b173b200b30393b30361000000000000000000b34262b271b303b20000
b302b211000000110092b100000000a3b1b1b1b1b1b10011111232110000b342000000a282125284525232828386000000000000000000000000000000000000
80b303b20000820311111111008283b311111111110000829200928242528452000000a3820000b30382b37300000000000000000000b3426211111103b20000
00b1b302b200b372b200000000000082b21000000000b31222522363b200b3138585868292425252525262018282860000000000000000000000000000000000
00b373b20000a21353535363008292b32222222232111102b20000a21323525200000001839200b3038282820000000011111111930011425222222233b20000
100000b10000b303b200000000858682b27100000000b3425233b1b1000000b182018283001323525284629200a2820000000000000000000000000000000000
9300b100000000b1b1b1b1b100a200b323232323235363b100000000b1b1135200000000820000b30382839200000000222222328283432323232333b2000000
329300000000b373b200000000a20182111111110000b31333b100a30061000000a28293f3123242522333020000820000000000000000000000000000000000
829200001000410000000000000000b39310d30000a28200000000000000824200000086827600b30300a282760000005252526200828200a30182a2006100a3
62820000000000b100000093a382838222222232b20000b1b1000083000000860000122222526213331222328293827600000000000000000000000000000000
017685a31222321111111111002100b322223293000182930000000080a301131000a383829200b373000083920000005284526200a282828283920000000082
62839321000000000000a3828282820152845262b261000093000082a300a3821000135252845222225252523201838200000000000000000000000000000000
828382824252522222222232007100b352526282a38283820000000000838282320001828200000083000082010000005252526271718283820000000000a382
628201729300000000a282828382828252528462b20000a38300a382018283821222324252525252525284525222223200000000000000000000000000000000
__gff__
0000000000000000000000000000000004020000000000000000000200000000030303030303030304040402020000000303030303030303040404020202020200001313131302020302020202020002000013131313020204020202020202020000131313130004040202020202020200001313131300000002020202020202
0000000000000000000000000000000000000000000000000000000000000000000000000000000000000000000000000000000000000000000000000000000000000000000000000000000000000000000000000000000000000000000000000000000000000000000000000000000000000000000000000000000000000000
__map__
2331252548252532323232323300002425262425252631323232252628282824252525252525323328382828312525253232323233000000313232323232323232330000002432323233313232322525252525482525252525252526282824252548252525262828282824254825252526282828283132323225482525252525
252331323232332900002829000000242526313232332828002824262a102824254825252526002a2828292810244825282828290000000028282900000000002810000000372829000000002a2831482525252525482525323232332828242525254825323338282a283132252548252628382828282a2a2831323232322525
252523201028380000002a0000003d24252523201028292900282426003a382425252548253300002900002a0031252528382900003a676838280000000000003828393e003a2800000000000028002425253232323232332122222328282425252532332828282900002a283132252526282828282900002a28282838282448
3232332828282900000000003f2020244825262828290000002a243300002a2425322525260000000000000000003125290000000021222328280000000000002a2828343536290000000000002839242526212223202123313232332828242548262b000000000000001c00003b242526282828000000000028282828282425
2340283828293a2839000000343522252548262900000000000030000000002433003125333d3f00000000000000003100001c3a3a31252620283900000000000010282828290000000011113a2828313233242526103133202828282838242525262b000000000000000000003b2425262a2828670016002a28283828282425
263a282828102829000000000000312525323300000000110000370000003e2400000037212223000000000000000000395868282828242628290000000000002a2828290000000000002123283828292828313233282829002a002a2828242525332b0c00000011110000000c3b314826112810000000006828282828282425
252235353628280000000000003a282426003d003a3900270000000000002125001a000024252611111111000000002c28382828283831332800000017170000002a000000001111000024261028290028281b1b1b282800000000002a2125482628390000003b34362b000000002824252328283a67003a28282829002a3132
25333828282900000000000000283824252320201029003039000000005824480000003a31323235353536675800003c282828281028212329000000000000000000000000003436003a2426282800003828390000002a29000000000031323226101000000000282839000000002a2425332828283800282828390000001700
2600002a28000000003a283a2828282425252223283900372858390068283132000000282828282820202828283921222829002a28282426000000000000000000000000000020382828312523000000282828290000000000163a67682828003338280b00000010382800000b00003133282828282868282828280000001700
330000002867580000281028283422252525482628286720282828382828212200003a283828102900002a28382824252a0000002838242600000017170000000000000000002728282a283133390000282900000000000000002a28282829002a2839000000002a282900000000000028282838282828282828290000000000
0000003a2828383e3a2828283828242548252526002a282729002a28283432250000002a282828000000002810282425000000002a282426000000000000000000000000000037280000002a28283900280000003928390000000000282800000028290000002a2828000000000000002a282828281028282828675800000000
0000002838282821232800002a28242532322526003a2830000000002a28282400000000002a281111111128282824480000003a28283133000000000000171700013f0000002029000000003828000028013a28281028580000003a28290000002a280c0000003a380c00000000000c00002a2828282828292828290000003a
00013a2123282a313329001111112425002831263a3829300000000000002a310000000000002834222236292a0024253e013a3828292a00000000000000000035353536000020000000003d2a28671422222328282828283900582838283d00003a290000000028280000000000000000002a28282a29000058100012002a28
22222225262900212311112122222525002a3837282900301111110000003a2800013f0000002a282426290000002425222222232900000000000000171700002a282039003a2000003a003435353535252525222222232828282810282821220b10000000000b28100000000b0000002c00002838000000002a283917000028
2548252526111124252222252525482500012a2828673f242222230000003828222223000012002a24260000001224252525252600000000171700000000000000382028392827080028676820282828254825252525262a28282122222225253a28013d0000006828390000000000003c0168282800171717003a2800003a28
25252525252222252525252525252525222222222222222525482667586828282548260000270000242600000021252525254826171700000000000000000000002a2028102830003a282828202828282525252548252600002a2425252548252821222300000028282800000000000022222223286700000000282839002838
2532330000002432323232323232252525252628282828242532323232254825253232323232323225262828282448252525253300000000000000000000005225253232323233313232323233282900262829286700000000002828313232322525253233282800312525482525254825254826283828313232323232322548
26282800000030402a282828282824252548262838282831333828290031322526280000163a28283133282838242525482526000000000000000000000000522526000016000000002a10282838390026281a3820393d000000002a3828282825252628282829003b2425323232323232323233282828282828102828203125
3328390000003700002a3828002a2425252526282828282028292a0000002a313328111111282828000028002a312525252526000000000000000000000000522526000000001111000000292a28290026283a2820102011111121222328281025252628382800003b24262b002a2a38282828282829002a2800282838282831
28281029000000000000282839002448252526282900282067000000000000003810212223283829003a1029002a242532323367000000000000000000004200252639000000212300000000002122222522222321222321222324482628282832323328282800003b31332b00000028102829000000000029002a2828282900
2828280016000000162a2828280024252525262700002a2029000000000000002834252533292a0000002a00111124252223282800002c46472c00000042535325262800003a242600001600002425252525482631323331323324252620283822222328292867000028290000000000283800111100001200000028292a1600
283828000000000000003a28290024254825263700000029000000000000003a293b2426283900000000003b212225252526382867003c56573c4243435363633233283900282426111111111124252525482526201b1b1b1b1b24252628282825252600002a28143a2900000000000028293b21230000170000112867000000
2828286758000000586828380000313232323320000000000000000000272828003b2426290000000000003b312548252533282828392122222352535364000029002a28382831323535353522254825252525252300000000003132332810284825261111113435361111111100000000003b3133111111111127282900003b
2828282810290000002a28286700002835353536111100000000000011302838003b3133000000000000002a28313225262a282810282425252662636400000000160028282829000000000031322525252525252667580000002000002a28282525323535352222222222353639000000003b34353535353536303800000017
282900002a0000000000382a29003a282828283436200000000000002030282800002a29000011110000000028282831260029002a282448252523000000000039003a282900000000000000002831322525482526382900000017000058682832331028293b2448252526282828000000003b201b1b1b1b1b1b302800000017
283a0000000000000000280000002828283810292a000000000000002a3710281111111111112136000000002a28380b2600000000212525252526001c0000002828281000000000001100002a382829252525252628000000001700002a212228282908003b242525482628282912000000001b00000000000030290000003b
3829000000000000003a102900002838282828000000000000000000002a2828223535353535330000000000002828393300000000313225252533000000000028382829000000003b202b00682828003232323233290000000000000000312528280000003b3132322526382800170000000000000000110000370000000000
290000000000000000002a000000282928292a0000000000000000000000282a332838282829000000000000001028280000000042434424252628390000000028002a0000110000001b002a2010292c1b1b1b1b0000000000000000000010312829160000001b1b1b313328106700000000001100003a2700001b0000000000
00000100000011111100000000002a3a2a0000000000000000000000002a2800282829002a000000000000000028282800000000525354244826282800000000290000003b202b39000000002900003c000000000000000000000000000028282800000000000000001b1b2a2829000001000027390038300000000000000000
1111201111112122230000001212002a00010000000000000000000000002900290000000000000000002a6768282900003f01005253542425262810673a3900013f0000002a3829001100000000002101000000000000003a67000000002a382867586800000100000000682800000021230037282928300000000000000000
22222222222324482611111120201111002739000017170000001717000000000001000000001717000000282838393a0021222352535424253328282838290022232b00000828393b27000000001424230000001200000028290000000000282828102867001717171717282839000031333927101228370000000000000000
254825252526242526212222222222223a303800000000000000000000000000001717000000000000003a28282828280024252652535424262828282828283925262b00003a28103b30000000212225260000002700003a28000000000000282838282828390000005868283828000022233830281728270000000000000000
